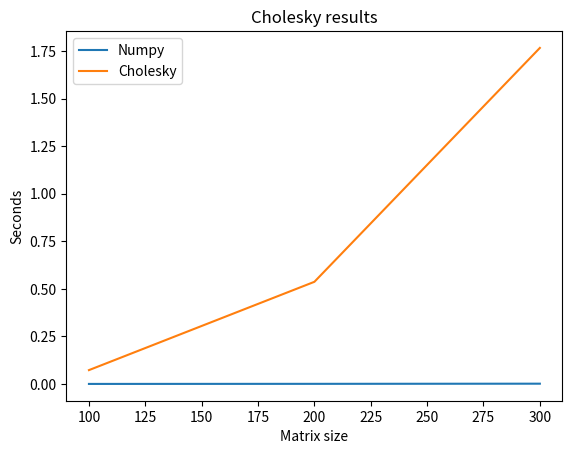

Reproduce this figure in Python.
import numpy as np
import math
import time
import matplotlib . pyplot as plt

size = 3
start_time = time.time()

A_size = np.linspace(100,100*size, num = size)
my_time = [0]*size
np_time = [0]*size

for count in range(1,size+1):


	print('MATRIX SIZE: ', count*100)

	#////////Input data//////////#
	n = 100*count
	L = np.tril(np.random.rand(n, n))
	for i in range(0,n):
		L[i][i] = 456
	A = L.dot(np.transpose( L ))
	f = np.random.rand(n)
	x = [0] * n
	#////////////////////////////#



	#START TIME
	start_time = time.time()	

	#NUMPY solution
	S = np.linalg.cholesky(A)
	np_time[count - 1] = time.time() - start_time
	print('NUMPY TIME: ', np_time[count - 1])

	#Make lower triangular L to create A = LL^T
	L = np.tril(np.random.rand(n, n))



	#START TIME
	start_time = time.time()

	#MY CHOLESKY METHOD
	s = 0
	for j in range(0,n):
		for i in range(j,n):
			s = 0
			if (i == j):
				for k in range(0,j):
					s += (L[j][k] * L[i][k])
				L[i][j] = math.sqrt(A[j][i] - s)
				continue
			for k in range(0,j):
				s += L[j][k]*L[i][k]
			L[i][j] = (A[j][i] - s)/L[j][j]



	#Calculate my time
	my_time[count - 1] = time.time() - start_time
	print('MY TIME: ', my_time[count - 1])

	#My solution
	A = L.dot(np.transpose( L ))#My solution
	B = S.dot(np.transpose( S ))#numpy solution
	print ('SAME? ANSWER:', np.allclose(A,B), '\n')

plt.title('Cholesky results')
plt.plot (A_size, np_time , label = 'Numpy')
plt.plot (A_size, my_time , label = 'Cholesky')
plt.legend()
plt.ylabel('Seconds')
plt.xlabel('Matrix size')
plt.show ()
